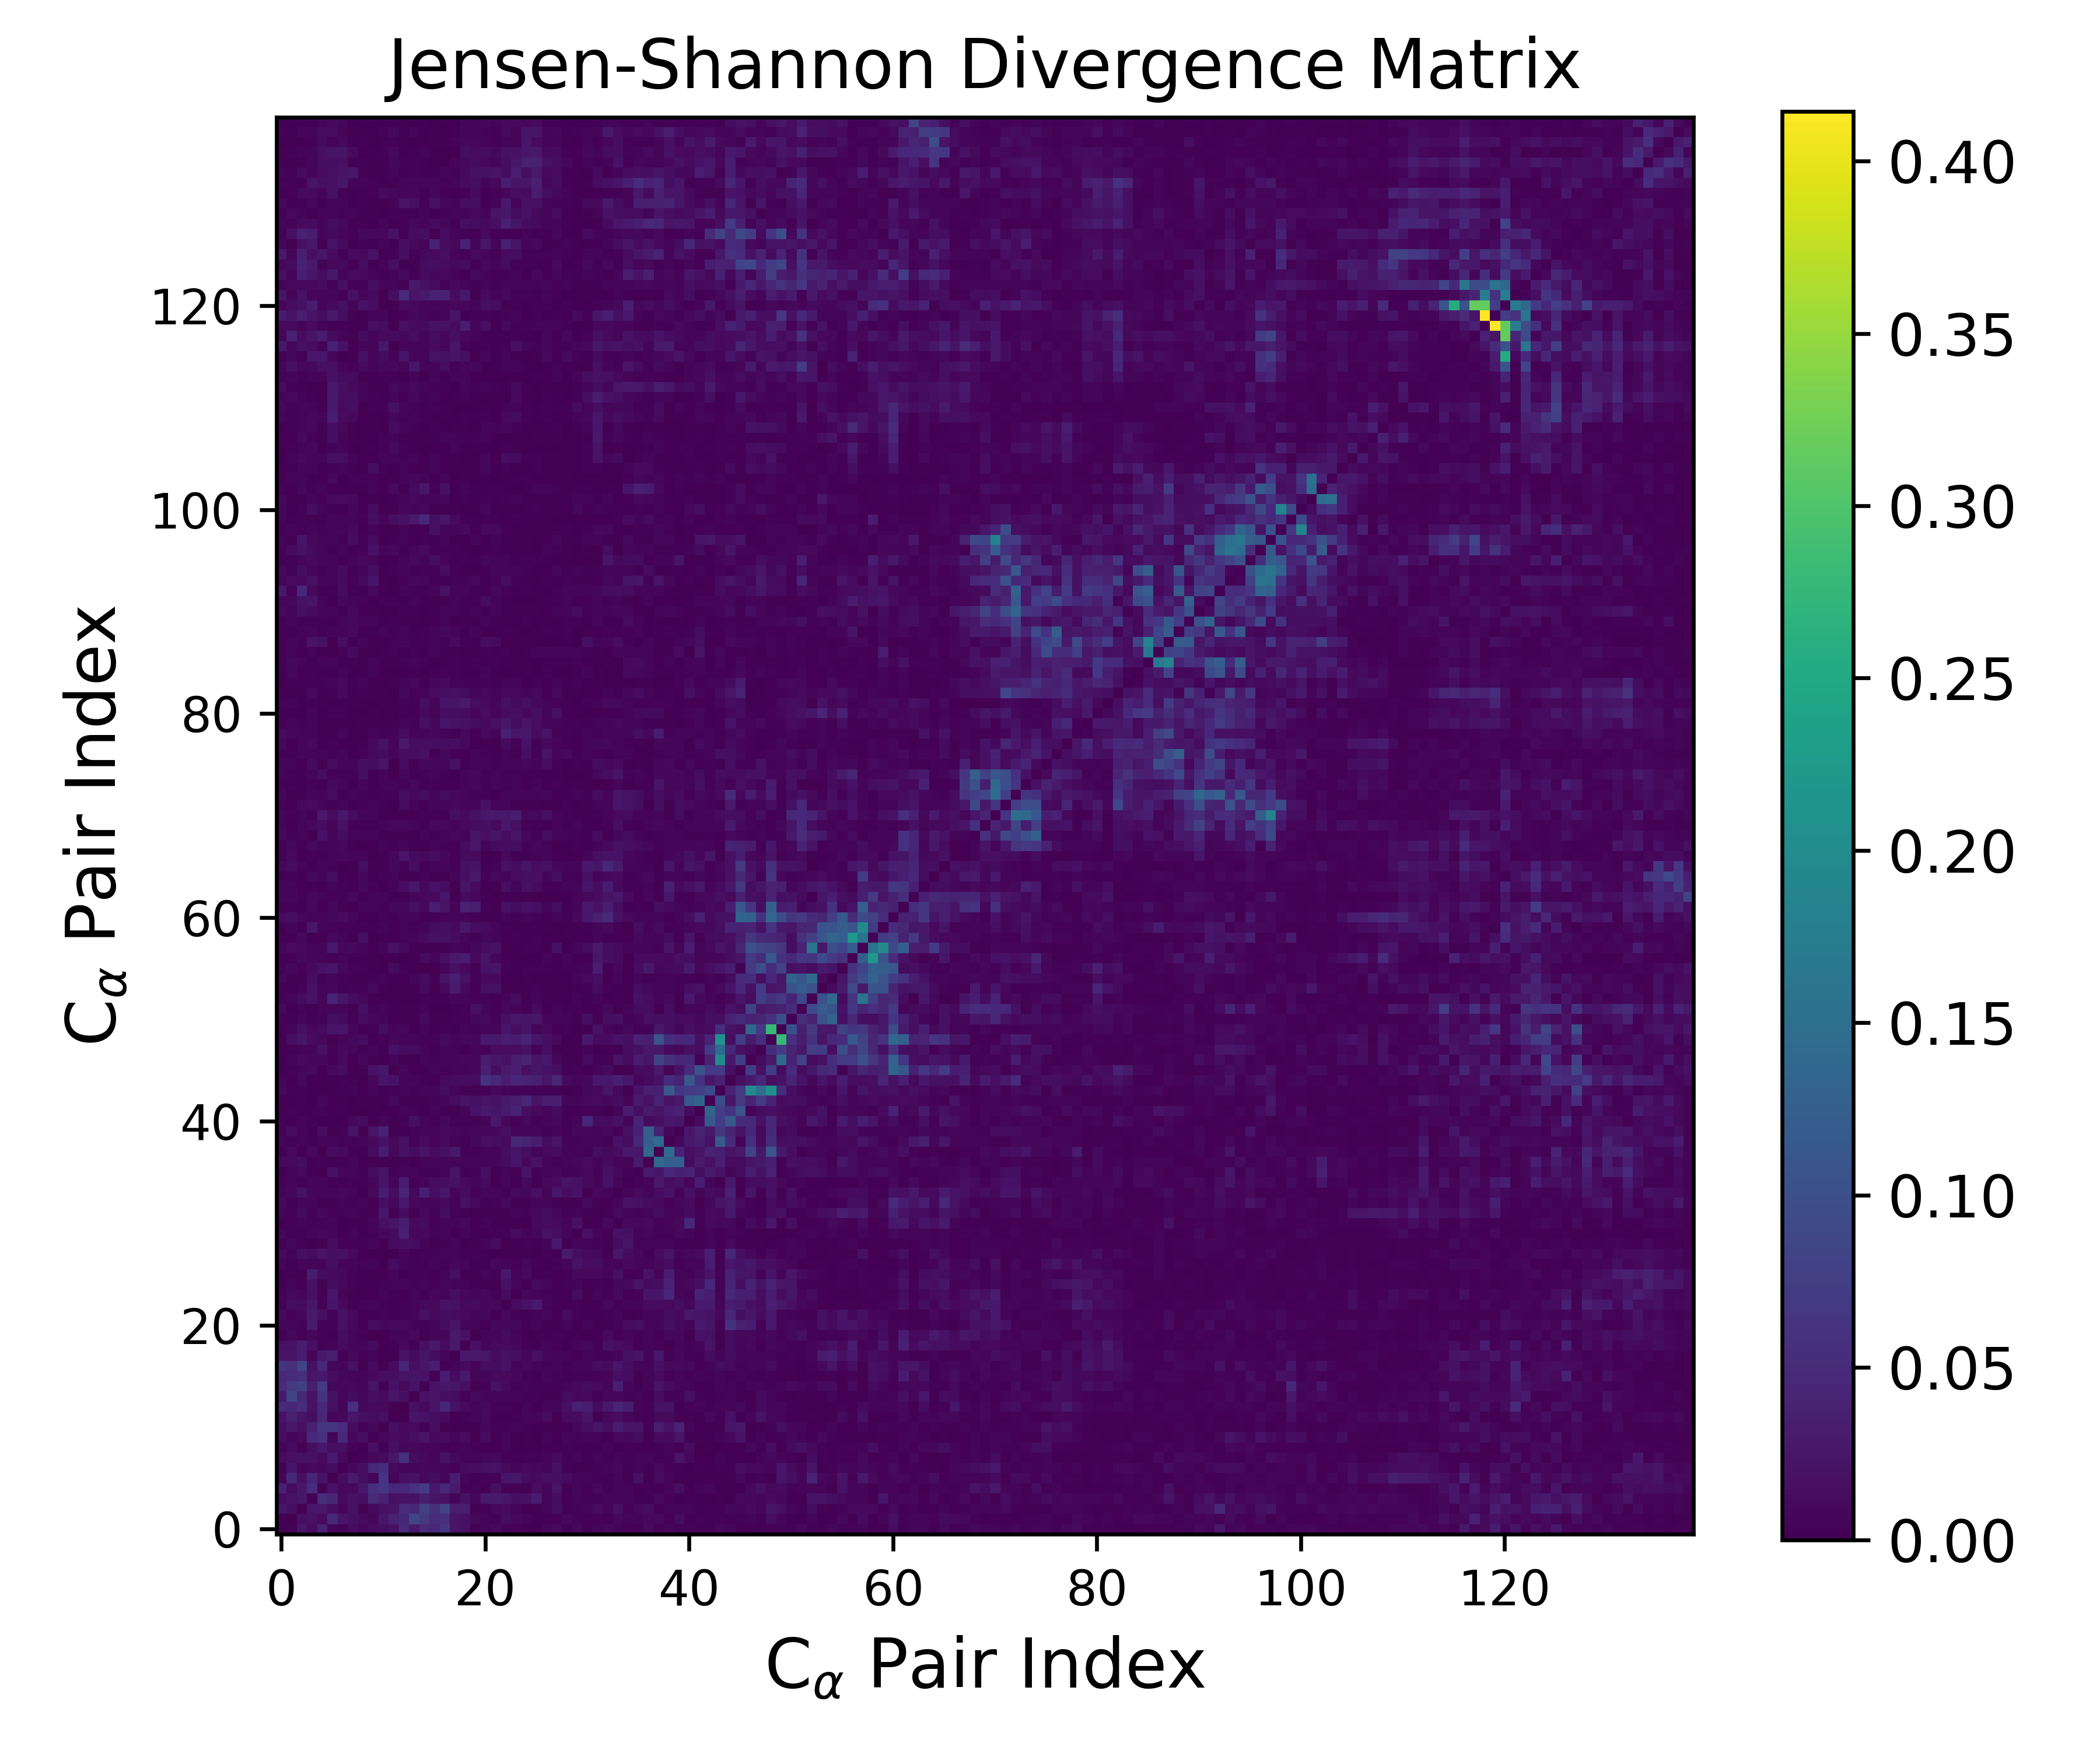

The file beside this chart, header and first rows:
0.000000000000000000e+00, 2.953714156659176596e-03, 2.509714841278746361e-02, 1.454240749743527378e-02, 3.833788231891985948e-02, 6.308161062243715887e-03, 4.129401089182518567e-03, 1.256651012954818937e-02, 7.904956946715039137e-03, 1.425940028598099776e-02, 1.483830539749170577e-02, 1.993165324881238792e-02, 4.957824684947868127e-02, 2.800013664095782340e-02, 5.006034762410451616e-02, 4.621800442100932466e-02, 6.435184404082090748e-02, 2.260201118026282027e-02, 1.892839395830920451e-02, 2.087708431772815169e-03, 8.015149120496285751e-03, 1.109888453735376201e-02, 4.768801701250962276e-03, 3.918864492103168312e-03
2.953714156659176596e-03, 0.000000000000000000e+00, 1.718669936958176422e-02, 2.006711391861967092e-02, 1.212956503859589745e-02, 4.720790636925269873e-02, 2.356752621932263481e-02, 1.706459621640438531e-02, 1.169123534272663995e-02, 6.797204866643390998e-03, 2.581040151630652202e-02, 3.801429597857196307e-02, 4.682174607122172733e-02, 8.647882659296268759e-02, 6.895502465771781442e-02, 5.341796573582906910e-02, 5.615025044329664122e-02, 2.219619622541072271e-02, 2.075673720482843279e-02, 9.629966034452290199e-03, 4.895378998552126978e-03, 3.963535334138942011e-03, 1.358543427568748713e-02, 8.123142988144715221e-03
2.509714841278746361e-02, 1.718669936958176422e-02, 0.000000000000000000e+00, 2.539772648892570442e-02, 2.742310734946907386e-02, 1.766566279977727430e-02, 6.740284442011968725e-03, 1.876845355456242467e-02, 1.782336784300148514e-03, 1.070872262274697589e-02, 1.857987645472858329e-02, 2.408963274293057094e-02, 5.200931806477244318e-02, 4.546848128220812996e-02, 7.912036546775269574e-02, 5.601920403459608594e-02, 8.470135369069245468e-02, 3.210582049237221958e-02, 3.155886051808433346e-02, 3.165146224803680637e-03, 4.220261964175115073e-03, 8.622082681339841848e-03, 1.292726592714731060e-02, 5.207698513331681170e-03
1.454240749743527378e-02, 2.006711391861967092e-02, 2.539772648892570442e-02, 0.000000000000000000e+00, 5.376285527585712709e-02, 4.296644319626426178e-02, 1.036085042092916263e-02, 1.928445369083921571e-02, 1.549460610073794681e-02, 5.077926781724761973e-02, 3.830630515699751798e-02, 1.744663225408471519e-02, 2.009020428010106774e-02, 2.000513475867650784e-02, 3.487656193021342055e-02, 2.267999663244471206e-02, 1.852548807543100487e-02, 7.651583074561829796e-03, 1.862759069097129697e-02, 9.290394027736344901e-03, 2.926175774923822984e-02, 2.979576282466282755e-02, 2.515204817066006918e-02, 1.657211518178405146e-02
3.833788231891985948e-02, 1.212956503859589745e-02, 2.742310734946907386e-02, 5.376285527585712709e-02, 0.000000000000000000e+00, 1.964346316935842301e-02, 8.111223874520017904e-03, 9.746741156117334076e-03, 2.679412246204145379e-02, 5.536536880232000024e-02, 6.319809249919858263e-02, 4.584727915252118785e-02, 4.550754972084802841e-02, 6.041763799365523074e-02, 7.006414045415859659e-02, 2.673895449918840123e-02, 4.606864715422760020e-02, 2.827063594632701210e-02, 4.635412038910278858e-03, 4.613225039980767272e-03, 3.021984515937122581e-03, 1.775789816998080833e-02, 4.563029875213400581e-03, 3.737712232961833223e-03
6.308161062243715887e-03, 4.720790636925269873e-02, 1.766566279977727430e-02, 4.296644319626426178e-02, 1.964346316935842301e-02, 0.000000000000000000e+00, 1.352091008224550785e-02, 2.962158214129661377e-02, 1.517594724970629597e-02, 5.772888069417647303e-03, 6.343676021964736456e-02, 5.559251727643723349e-03, 1.731331965940020173e-02, 1.927428138973259417e-02, 8.566110022582328412e-03, 1.381010608613284125e-02, 6.898116855059636086e-03, 3.387872100967522643e-02, 5.166364625889476210e-03, 2.019997154517385804e-03, 3.786626794215394807e-03, 3.932710689101634113e-03, 2.313681606943532656e-02, 2.430751256305889799e-02
4.129401089182518567e-03, 2.356752621932263481e-02, 6.740284442011968725e-03, 1.036085042092916263e-02, 8.111223874520017904e-03, 1.352091008224550785e-02, 0.000000000000000000e+00, 8.173156616335728111e-03, 1.731720878523568263e-02, 4.647858968772533572e-02, 5.186913463288907178e-02, 9.364232999188993808e-03, 7.658164719398769145e-03, 7.261026364175786167e-03, 8.217668739767577946e-03, 9.546873397111500792e-03, 6.271098816699366245e-03, 3.544499295656623750e-03, 1.274801438522991416e-02, 1.337688249877885122e-02, 1.874438291091314740e-02, 2.064903697465859597e-02, 1.120893404535223264e-02, 6.226119748176583632e-03
1.256651012954818937e-02, 1.706459621640438531e-02, 1.876845355456242467e-02, 1.928445369083921571e-02, 9.746741156117334076e-03, 2.962158214129661377e-02, 8.173156616335728111e-03, 0.000000000000000000e+00, 4.021938767220516360e-03, 9.110665011242760625e-03, 1.275993460682349999e-02, 2.523947224242026333e-02, 5.608699965325406739e-02, 1.433033070372117732e-02, 1.117622002652166047e-02, 7.291957767301284095e-03, 1.792524356906210689e-02, 9.282448267537265346e-03, 7.917413715087603596e-03, 5.430700390971754214e-03, 8.549010849387179631e-03, 1.107368636817169898e-02, 2.222902077646160025e-03, 1.881873017064085440e-03
7.904956946715039137e-03, 1.169123534272663995e-02, 1.782336784300148514e-03, 1.549460610073794681e-02, 2.679412246204145379e-02, 1.517594724970629597e-02, 1.731720878523568263e-02, 4.021938767220516360e-03, 0.000000000000000000e+00, 1.626464802368365187e-02, 4.843490132595877629e-03, 1.720562800879952767e-02, 9.636108085270257001e-03, 9.546312956647375406e-03, 6.129645137406504983e-03, 7.152447043327541353e-03, 1.742373169013670649e-03, 3.334630438799219502e-03, 7.600404576424805297e-03, 3.251407036780415948e-03, 1.585063060404494177e-03, 1.053847669604979871e-03, 5.885209228605800709e-03, 8.939024805078006706e-04
1.425940028598099776e-02, 6.797204866643390998e-03, 1.070872262274697589e-02, 5.077926781724761973e-02, 5.536536880232000024e-02, 5.772888069417647303e-03, 4.647858968772533572e-02, 9.110665011242760625e-03, 1.626464802368365187e-02, 0.000000000000000000e+00, 8.669000713815612144e-03, 1.208849187265358810e-02, 1.030039003108234978e-02, 1.536052287144632628e-02, 2.222914755230029696e-02, 1.018137821979023423e-02, 1.270105474132568468e-02, 5.008843199669744950e-03, 1.231293786728497250e-02, 1.469489524904237952e-03, 1.413933498337220304e-02, 3.069238259551029281e-03, 6.796157902436146363e-03, 1.470656671801982623e-03
1.483830539749170577e-02, 2.581040151630652202e-02, 1.857987645472858329e-02, 3.830630515699751798e-02, 6.319809249919858263e-02, 6.343676021964736456e-02, 5.186913463288907178e-02, 1.275993460682349999e-02, 4.843490132595877629e-03, 8.669000713815612144e-03, 0.000000000000000000e+00, 1.749281711031551098e-02, 1.087121951669605541e-02, 1.143203738683979363e-02, 4.004223774199682992e-03, 1.556405447950081657e-02, 1.954363334527508319e-03, 1.152903032576776824e-03, 1.074912972453720113e-03, 1.617957565263905507e-03, 9.664328623495418297e-03, 4.257037712101939889e-03, 3.379625676839452357e-03, 5.132909019900475968e-03
1.993165324881238792e-02, 3.801429597857196307e-02, 2.408963274293057094e-02, 1.744663225408471519e-02, 4.584727915252118785e-02, 5.559251727643723349e-03, 9.364232999188993808e-03, 2.523947224242026333e-02, 1.720562800879952767e-02, 1.208849187265358810e-02, 1.749281711031551098e-02, 0.000000000000000000e+00, 2.752255603450852548e-03, 2.149912002011624204e-02, 2.054272337950866292e-02, 1.463011613500911183e-02, 1.240524512996678264e-02, 7.561026622698465262e-04, 4.257561287694095961e-03, 5.797294439470091106e-03, 9.905845919154460805e-03, 3.224705820381501466e-03, 2.992534660276042861e-03, 1.679179716787001109e-03
4.957824684947868127e-02, 4.682174607122172733e-02, 5.200931806477244318e-02, 2.009020428010106774e-02, 4.550754972084802841e-02, 1.731331965940020173e-02, 7.658164719398769145e-03, 5.608699965325406739e-02, 9.636108085270257001e-03, 1.030039003108234978e-02, 1.087121951669605541e-02, 2.752255603450852548e-03, 0.000000000000000000e+00, 1.623252157722238770e-02, 1.005136613939608577e-02, 2.166668687075418848e-02, 4.420486430192024918e-02, 1.953619316750486792e-02, 1.098257952366994868e-02, 6.530757712034243948e-03, 1.082384665045217111e-02, 4.524400968187630365e-03, 3.302882028851307668e-03, 1.445838691807599342e-03
2.800013664095782340e-02, 8.647882659296268759e-02, 4.546848128220812996e-02, 2.000513475867650784e-02, 6.041763799365523074e-02, 1.927428138973259417e-02, 7.261026364175786167e-03, 1.433033070372117732e-02, 9.546312956647375406e-03, 1.536052287144632628e-02, 1.143203738683979363e-02, 2.149912002011624204e-02, 1.623252157722238770e-02, 0.000000000000000000e+00, 2.012575465629992330e-02, 2.159894945990226481e-02, 1.703684788003528502e-02, 1.425118688389985164e-02, 3.433059064584919034e-03, 1.086442499270120869e-02, 7.501605981446388301e-03, 7.505380724600247723e-03, 4.933553435654251633e-03, 7.182040394788248745e-03
5.006034762410451616e-02, 6.895502465771781442e-02, 7.912036546775269574e-02, 3.487656193021342055e-02, 7.006414045415859659e-02, 8.566110022582328412e-03, 8.217668739767577946e-03, 1.117622002652166047e-02, 6.129645137406504983e-03, 2.222914755230029696e-02, 4.004223774199682992e-03, 2.054272337950866292e-02, 1.005136613939608577e-02, 2.012575465629992330e-02, 0.000000000000000000e+00, 2.041706233627867476e-02, 2.513436331277474692e-02, 2.362354713803340236e-02, 1.633356945580713426e-02, 2.976758249954984583e-03, 4.342002078728483989e-03, 1.835936083420319428e-02, 1.027182708375586062e-02, 1.786673331402400871e-03
4.621800442100932466e-02, 5.341796573582906910e-02, 5.601920403459608594e-02, 2.267999663244471206e-02, 2.673895449918840123e-02, 1.381010608613284125e-02, 9.546873397111500792e-03, 7.291957767301284095e-03, 7.152447043327541353e-03, 1.018137821979023423e-02, 1.556405447950081657e-02, 1.463011613500911183e-02, 2.166668687075418848e-02, 2.159894945990226481e-02, 2.041706233627867476e-02, 0.000000000000000000e+00, 3.398716136161062523e-02, 1.348080341929789629e-02, 2.827055171510123310e-02, 4.950717537850155350e-03, 5.333551780318338334e-03, 9.846815477090027288e-03, 1.131611499245527286e-02, 8.455102130496291654e-03
6.435184404082090748e-02, 5.615025044329664122e-02, 8.470135369069245468e-02, 1.852548807543100487e-02, 4.606864715422760020e-02, 6.898116855059636086e-03, 6.271098816699366245e-03, 1.792524356906210689e-02, 1.742373169013670649e-03, 1.270105474132568468e-02, 1.954363334527508319e-03, 1.240524512996678264e-02, 4.420486430192024918e-02, 1.703684788003528502e-02, 2.513436331277474692e-02, 3.398716136161062523e-02, 0.000000000000000000e+00, 7.823614688280699364e-03, 1.249009121552473005e-02, 7.221810919647228544e-03, 1.332010529898585739e-02, 1.437229515125725346e-02, 1.964442420408205395e-02, 6.028595841039674844e-03
2.260201118026282027e-02, 2.219619622541072271e-02, 3.210582049237221958e-02, 7.651583074561829796e-03, 2.827063594632701210e-02, 3.387872100967522643e-02, 3.544499295656623750e-03, 9.282448267537265346e-03, 3.334630438799219502e-03, 5.008843199669744950e-03, 1.152903032576776824e-03, 7.561026622698465262e-04, 1.953619316750486792e-02, 1.425118688389985164e-02, 2.362354713803340236e-02, 1.348080341929789629e-02, 7.823614688280699364e-03, 0.000000000000000000e+00, 2.866162801578642921e-02, 2.819777461564884971e-02, 2.395363621376856225e-02, 1.179531696528427452e-02, 1.884509328125922104e-02, 1.468409577868788445e-02
1.892839395830920451e-02, 2.075673720482843279e-02, 3.155886051808433346e-02, 1.862759069097129697e-02, 4.635412038910278858e-03, 5.166364625889476210e-03, 1.274801438522991416e-02, 7.917413715087603596e-03, 7.600404576424805297e-03, 1.231293786728497250e-02, 1.074912972453720113e-03, 4.257561287694095961e-03, 1.098257952366994868e-02, 3.433059064584919034e-03, 1.633356945580713426e-02, 2.827055171510123310e-02, 1.249009121552473005e-02, 2.866162801578642921e-02, 0.000000000000000000e+00, 1.907791640585414922e-02, 7.668494367175432945e-03, 1.009927121545217688e-02, 1.121979084198121250e-02, 8.318778602990732629e-03
2.087708431772815169e-03, 9.629966034452290199e-03, 3.165146224803680637e-03, 9.290394027736344901e-03, 4.613225039980767272e-03, 2.019997154517385804e-03, 1.337688249877885122e-02, 5.430700390971754214e-03, 3.251407036780415948e-03, 1.469489524904237952e-03, 1.617957565263905507e-03, 5.797294439470091106e-03, 6.530757712034243948e-03, 1.086442499270120869e-02, 2.976758249954984583e-03, 4.950717537850155350e-03, 7.221810919647228544e-03, 2.819777461564884971e-02, 1.907791640585414922e-02, 0.000000000000000000e+00, 6.740418473211959825e-03, 6.748034814616962404e-03, 1.213291770879425073e-02, 6.371233192370604273e-03
8.015149120496285751e-03, 4.895378998552126978e-03, 4.220261964175115073e-03, 2.926175774923822984e-02, 3.021984515937122581e-03, 3.786626794215394807e-03, 1.874438291091314740e-02, 8.549010849387179631e-03, 1.585063060404494177e-03, 1.413933498337220304e-02, 9.664328623495418297e-03, 9.905845919154460805e-03, 1.082384665045217111e-02, 7.501605981446388301e-03, 4.342002078728483989e-03, 5.333551780318338334e-03, 1.332010529898585739e-02, 2.395363621376856225e-02, 7.668494367175432945e-03, 6.740418473211959825e-03, 0.000000000000000000e+00, 8.363192057638082003e-03, 8.888710948929644251e-03, 9.469926112315615180e-03
1.109888453735376201e-02, 3.963535334138942011e-03, 8.622082681339841848e-03, 2.979576282466282755e-02, 1.775789816998080833e-02, 3.932710689101634113e-03, 2.064903697465859597e-02, 1.107368636817169898e-02, 1.053847669604979871e-03, 3.069238259551029281e-03, 4.257037712101939889e-03, 3.224705820381501466e-03, 4.524400968187630365e-03, 7.505380724600247723e-03, 1.835936083420319428e-02, 9.846815477090027288e-03, 1.437229515125725346e-02, 1.179531696528427452e-02, 1.009927121545217688e-02, 6.748034814616962404e-03, 8.363192057638082003e-03, 0.000000000000000000e+00, 1.021798143460295530e-02, 3.471600436717230988e-03
4.768801701250962276e-03, 1.358543427568748713e-02, 1.292726592714731060e-02, 2.515204817066006918e-02, 4.563029875213400581e-03, 2.313681606943532656e-02, 1.120893404535223264e-02, 2.222902077646160025e-03, 5.885209228605800709e-03, 6.796157902436146363e-03, 3.379625676839452357e-03, 2.992534660276042861e-03, 3.302882028851307668e-03, 4.933553435654251633e-03, 1.027182708375586062e-02, 1.131611499245527286e-02, 1.964442420408205395e-02, 1.884509328125922104e-02, 1.121979084198121250e-02, 1.213291770879425073e-02, 8.888710948929644251e-03, 1.021798143460295530e-02, 0.000000000000000000e+00, 1.301335120884491645e-02
3.918864492103168312e-03, 8.123142988144715221e-03, 5.207698513331681170e-03, 1.657211518178405146e-02, 3.737712232961833223e-03, 2.430751256305889799e-02, 6.226119748176583632e-03, 1.881873017064085440e-03, 8.939024805078006706e-04, 1.470656671801982623e-03, 5.132909019900475968e-03, 1.679179716787001109e-03, 1.445838691807599342e-03, 7.182040394788248745e-03, 1.786673331402400871e-03, 8.455102130496291654e-03, 6.028595841039674844e-03, 1.468409577868788445e-02, 8.318778602990732629e-03, 6.371233192370604273e-03, 9.469926112315615180e-03, 3.471600436717230988e-03, 1.301335120884491645e-02, 0.000000000000000000e+00
9.237826457431523629e-04, 7.473961038182413280e-03, 1.610987296125470205e-03, 1.877173115776224060e-02, 3.009076172269129802e-03, 1.379244796811104033e-02, 1.113374627512752138e-02, 3.380615766300586363e-03, 2.010639094683225499e-03, 2.243142617919285670e-03, 3.427806972554290395e-03, 7.444263345207361403e-03, 6.465162597472058799e-03, 4.078521509002592561e-03, 7.964173626216548840e-03, 3.292285773636575638e-03, 8.348258674050337141e-03, 7.505428835708909813e-03, 4.038965870295120955e-03, 1.315708172309790419e-03, 2.321934026287368873e-03, 3.098092525973982457e-03, 2.030746579760668233e-02, 9.163637939958273193e-03
1.334223456951604209e-03, 2.544547254926998216e-03, 2.997019263566001995e-03, 3.134165375309502788e-02, 1.397647037462209155e-02, 1.071721651467797895e-02, 9.076801781718324413e-03, 4.288018794920069217e-03, 3.011078139685640590e-03, 1.002940255750574923e-03, 1.160048383508912890e-03, 5.618525435589895832e-03, 9.044558450874254666e-04, 3.459122519236737612e-03, 3.906578072142758741e-03, 2.361003770292352446e-03, 5.628567896899572959e-03, 1.663900984600797869e-02, 2.956928733240494524e-03, 1.632397878047092341e-03, 5.365388825308330806e-03, 4.306966759888151280e-03, 2.818210749388656150e-02, 6.737921032452888481e-03
6.341434276058907464e-03, 1.831772497132384695e-03, 5.366916356454910081e-03, 8.014237621001214437e-03, 6.577256993601344505e-03, 1.465725043471171468e-02, 6.386180744229457557e-03, 5.057405655760468556e-03, 4.614442410752139616e-03, 6.821228118296897812e-03, 1.209672137693421730e-03, 1.367531057995566811e-02, 6.264822466414270673e-03, 2.535999118091466879e-03, 3.474174576329550502e-03, 5.597303313219550644e-03, 3.301482643397064039e-03, 8.485976048481697065e-03, 5.546238273846533333e-03, 2.751344839337656421e-03, 2.173368439260986267e-03, 8.226793404476094584e-03, 8.027613362197566493e-03, 4.395457591716063483e-03
9.725546349555899694e-03, 4.425446921814084680e-03, 1.666812337906321134e-02, 1.367906069613394719e-02, 2.137989433410766513e-02, 1.717574914575133865e-02, 1.907894600069535637e-02, 1.041920627323992404e-02, 1.680976080436354667e-03, 1.128123558705415022e-03, 6.340733927013729107e-04, 1.616969024724661339e-03, 7.128764986241055077e-03, 2.108396270717600041e-03, 4.570171914384238941e-03, 4.562740867505937770e-03, 7.975664083977491992e-03, 5.085886264980779906e-03, 4.037604970775764655e-03, 3.503887644807187913e-03, 2.939580359271465240e-03, 4.154605086190280624e-04, 2.877909573955961427e-03, 2.666095041750130099e-03
1.659274056158831570e-03, 8.893263575692532050e-03, 2.413858142732423166e-03, 5.738264934176002261e-04, 2.676291123653123678e-03, 1.209993174133474486e-02, 3.556408448906607251e-03, 3.259784779073262011e-03, 3.929661576655683365e-03, 6.676995345008288237e-03, 1.147661193419965064e-03, 1.168064161940111922e-02, 1.763167732281639352e-02, 1.385634493126697113e-02, 5.901011509597610914e-03, 1.840102155483844043e-03, 2.637671639880818757e-03, 6.134964132697159379e-03, 6.286840044448130209e-04, 1.911979153409459464e-03, 5.160602991680102863e-03, 1.448716914463489200e-02, 1.027879809500195163e-03, 1.967934182250987481e-03
9.626007831071739865e-03, 3.563401675903793333e-03, 4.513088697380237928e-03, 6.724029212585926583e-03, 9.582311370283688734e-03, 6.901291867010723134e-03, 1.536767919969470042e-03, 4.959640339180868690e-03, 2.417754511002444609e-03, 4.317236191285741057e-03, 8.680561156049888122e-03, 1.231656860793511020e-02, 3.607275688568190725e-02, 9.296030495998317336e-03, 9.777189996813656289e-03, 4.803178990246737001e-03, 5.259767317205201603e-03, 5.458409565252027047e-04, 4.992709517642903057e-03, 2.926864822876521638e-03, 5.261170617714703082e-04, 4.842067170733554277e-03, 3.247690319162387616e-03, 1.304845808359405418e-02
1.096205070081312334e-03, 3.681799740200746539e-03, 7.209898141133648346e-03, 4.494986221952925950e-03, 4.334739107215729130e-03, 7.928622634427553648e-03, 6.836457555317968253e-04, 2.772476557650965182e-03, 1.838460530868837265e-03, 5.606420584389188930e-03, 1.716022286292020332e-02, 2.227645017386436707e-02, 3.318333474516815124e-02, 1.029408529487687261e-02, 1.446293276034012025e-02, 3.258402156992588287e-03, 7.831492850929912264e-03, 6.707843189233283349e-03, 9.254960425940213231e-03, 9.820763530097938350e-04, 5.136068916657937633e-03, 2.862802618494331066e-03, 2.650543439946205330e-03, 2.643844141927558476e-03
8.052521476489736540e-03, 3.964598584865279204e-03, 1.211733653919806405e-02, 3.281726129059555144e-03, 1.099667275613657770e-02, 3.463521570959336021e-03, 3.961362478615639698e-03, 5.550700964784160106e-03, 1.752122513634927613e-03, 4.229469779012786160e-03, 2.537932005770026853e-02, 2.010379865810921294e-03, 1.186011455187851484e-02, 3.027165280502160626e-03, 1.036730658258985284e-02, 3.321397945352320968e-03, 1.330793419659225679e-02, 4.787839669914519154e-03, 2.769707488779072063e-03, 1.545521355295296877e-03, 2.789451276715181234e-03, 2.530911271606329713e-03, 2.402048392561847989e-03, 6.643049822433249804e-03
1.073846727481732495e-02, 3.124361547549995774e-03, 5.994307992087529249e-03, 6.480025817637258614e-03, 1.705987044568167904e-03, 1.886900098544562867e-03, 7.714971217976127754e-03, 4.403015771725995314e-03, 7.207651389927734881e-03, 7.799581801293672349e-04, 1.487660387655829163e-02, 8.539283040452603016e-03, 2.822671885854990959e-02, 9.559979799037729778e-03, 7.316883095220204705e-03, 7.203346982850584133e-03, 1.001511604752000281e-02, 3.738185519661887078e-03, 1.837767688412228484e-02, 1.097132109460279004e-02, 2.059610620971444317e-03, 4.192038317422445461e-03, 9.498718279225359593e-03, 2.680354424977418517e-03
6.419065797707007061e-03, 8.153739647778658964e-03, 1.921447243914114686e-02, 6.350566020837290424e-03, 5.996771681377094203e-03, 5.593073981450279175e-03, 8.310159135901211414e-03, 4.883488136383457544e-03, 9.561465379394909697e-04, 1.068011144514943896e-02, 3.349444072005400980e-02, 1.455163405279100153e-02, 4.356308320871482564e-02, 8.797178956342457598e-03, 3.483956068245081666e-02, 1.485055285125355153e-02, 2.510259402169040879e-02, 5.289349791021575112e-03, 1.378621152045511264e-02, 3.623269448113560724e-03, 6.249379509175985448e-03, 7.782413824687461727e-03, 3.953746961370602220e-03, 9.786594311453247763e-03
3.392322472046541311e-03, 6.006277454630414882e-03, 3.666220741197938077e-03, 5.896992151766842355e-03, 7.567880166696176747e-03, 3.203157398408385589e-03, 2.554420848502682567e-03, 4.660321602837515405e-03, 4.476799916011069136e-03, 9.228131733447827306e-03, 2.120694101756064737e-02, 7.537855534033158396e-03, 3.275536753905158860e-02, 4.670736323373739229e-03, 6.918125956993206697e-03, 1.445047035478213768e-02, 1.373325448694535239e-02, 1.868035513504110248e-02, 1.112870603341289608e-02, 6.505452581947525868e-03, 1.226493884815867998e-02, 1.260764455016934226e-03, 5.611644177652072574e-03, 8.759549098653288818e-04
1.159436558230496567e-03, 7.816995326661009200e-03, 8.804130519008622827e-03, 2.963668765957013125e-03, 1.363875532075303374e-03, 1.844439092010891068e-02, 6.923355670542661287e-03, 6.638741309324521812e-03, 2.081086618863602945e-03, 1.401660803977340837e-02, 2.182282377695059922e-02, 3.923663516084590838e-03, 5.989082945493853088e-03, 6.006731308326435960e-03, 2.448784416929625663e-03, 2.510082273402593819e-03, 4.870825509294600050e-03, 2.119187084159122880e-02, 2.430522644772799019e-03, 4.440846949419080709e-03, 1.771988741616168164e-02, 1.800390746417165075e-03, 5.144682114049212163e-03, 3.289139890060258954e-03
1.095413580149018004e-02, 1.004566076676873150e-02, 1.297209011623525962e-02, 2.198579339334554798e-03, 3.626580279104877572e-03, 2.655491207454320490e-03, 2.065461784460125971e-03, 6.692040159336412782e-03, 4.407386774225575368e-04, 1.861849680902662001e-03, 1.927459529345550756e-03, 2.734085534120563998e-03, 3.950929938579512447e-03, 1.270165930328854501e-03, 4.876900813898119892e-03, 6.171874610936190463e-03, 6.586060099154572925e-03, 7.361642831788272646e-03, 5.279068725884846630e-03, 6.953206661653633762e-03, 8.085754285693297697e-03, 5.893517488900787069e-03, 1.217480113202970213e-02, 2.327962558325160844e-02
3.044947516786038547e-03, 1.053103829931894934e-02, 1.176214044191333831e-03, 1.003541355523461173e-02, 8.086750931538045674e-04, 1.257467120242835440e-02, 1.024956820249153799e-02, 3.095830347380579099e-03, 2.755093125644507510e-03, 1.170692843319376571e-02, 3.127406109992165312e-02, 8.818957536207689893e-03, 1.982454018888647057e-02, 1.353356554500447298e-02, 2.122397437924099239e-02, 1.270849451936641693e-02, 1.797287581516382460e-02, 2.711388750901769923e-02, 4.023576694594347379e-03, 2.316759034318588168e-03, 7.067765546175222395e-03, 6.179656202357291031e-03, 1.316430837936602601e-02, 2.407111416274022517e-02
5.861048283667658586e-03, 2.552653184065875602e-03, 5.043737455007206785e-03, 3.510128042080706487e-03, 7.587805603961110708e-03, 5.351879246186505568e-03, 4.099757948001180041e-03, 3.839161220206499091e-03, 5.451605817222018348e-03, 1.123985336720194524e-02, 2.025179366973418188e-02, 9.848800307723483416e-03, 1.838787938729800897e-02, 4.519346159080137558e-03, 1.267452021498889636e-02, 4.216640903546477886e-03, 9.944147035649221825e-03, 3.899599278939029114e-03, 2.979563525415468688e-03, 9.533319542001367566e-03, 1.654409952328204578e-02, 1.407287788115187642e-02, 1.089825513687345607e-02, 4.558863818086796721e-02
4.477030028674285067e-03, 1.325700730344872048e-02, 6.561750166390954708e-03, 1.549675052254162293e-03, 1.563942553344390904e-02, 2.739387279478741177e-03, 4.209144454815795001e-03, 2.245425895109846859e-02, 3.115574506093746199e-03, 2.233295008437474749e-02, 3.885574520196483778e-02, 1.807305809134951684e-03, 1.245008422126081841e-03, 3.335802189123938857e-03, 6.716368724067586608e-03, 6.546076378526808487e-03, 1.035480810306710873e-02, 9.376423821196418207e-03, 6.569454224529550947e-03, 9.249583218495482581e-03, 8.113866395975152801e-03, 8.225331163329727135e-03, 1.507368729706373874e-02, 7.779220978643616551e-03
4.018153282813703014e-03, 2.639134891028472370e-03, 5.037290728864081760e-03, 4.125982570744612422e-03, 1.133697538372690095e-03, 2.050990333837948102e-03, 1.273849583723839739e-03, 8.872725219944132061e-03, 1.375109900214367339e-02, 1.943250468484839779e-03, 5.114338522758509614e-03, 3.132624891310020233e-03, 4.628095472353791970e-03, 1.649641398619264981e-02, 6.588858658629946977e-03, 3.505570003270573436e-03, 9.313450363956058894e-03, 3.628320550697684919e-03, 4.795664618238522706e-03, 2.733645292950621052e-03, 6.474017310839031911e-03, 2.605495921596940115e-02, 8.165586110679450699e-03, 4.221210606755752826e-03
2.897214850516775016e-03, 4.750646001367188342e-03, 2.864855763001319597e-03, 3.150003367847518682e-03, 7.193950242720687470e-03, 2.973902103313511448e-03, 3.982454709063196034e-03, 5.611875068681638611e-04, 1.586389083206954896e-03, 2.840672104918777474e-03, 7.022659000724510185e-04, 5.277574709026166058e-04, 7.125674542521737848e-03, 4.451146340171873751e-03, 2.799584442297343642e-03, 5.794628121291628235e-03, 2.364529109324286799e-03, 2.090577860956637293e-03, 7.087678278206460507e-03, 2.037666460468308058e-02, 3.021602447261706112e-02, 2.410641413202568514e-02, 2.955004082402147569e-02, 4.109027110957836487e-02
2.028676563274799723e-03, 3.204390462938952900e-03, 3.777988954197464885e-03, 1.138602514219235178e-03, 9.212222212101099650e-03, 3.156321466944291953e-03, 2.331418581724961636e-03, 5.365654166964813803e-04, 2.905890785961062674e-03, 2.767598243430922575e-03, 2.333237139831950864e-03, 8.213627746739258356e-03, 1.855151281482083931e-03, 2.374608063681509992e-03, 2.944650486924390610e-03, 4.457843444901163181e-03, 7.433152742320776191e-03, 1.355257809295794778e-02, 2.203237341926509926e-02, 1.854420287333080619e-02, 2.216133115771734552e-02, 2.001059763760366927e-02, 2.970388921057138393e-02, 3.182043424215556804e-02
9.209394935598719245e-03, 4.204082851787306098e-03, 4.651384647363063056e-03, 1.790063981681099415e-03, 1.779224428203978609e-03, 2.952664444180277004e-03, 3.855467017404060840e-03, 5.429237670042374835e-03, 1.602445970530852601e-03, 6.149485792125150736e-03, 2.934414135827688279e-03, 3.346832472167436331e-03, 6.271300979628178542e-03, 4.019293392324261791e-03, 7.043902886066774963e-03, 5.551473480257896297e-03, 1.345606588911643989e-02, 6.166511760197032448e-03, 2.518792467023189385e-03, 2.865178482480761415e-03, 2.274698102658799341e-03, 8.429631879454725987e-03, 5.700674589679341139e-03, 4.172092987038207752e-03
7.495224134959141069e-03, 2.950920432421400008e-03, 9.121217481159174176e-03, 1.429743786089257085e-03, 2.153427565724459758e-03, 2.028671991483626223e-03, 3.881374303048824251e-03, 2.786394109286564370e-03, 8.188146430218016690e-04, 9.528432163574527061e-03, 2.299835766525782851e-02, 2.048782641964748061e-02, 6.806078263289672310e-03, 7.781539724722581937e-03, 3.850098367599232452e-03, 1.751652584901630411e-03, 1.074868983922106294e-02, 1.180838715444614689e-02, 1.379505266883067176e-02, 1.338229568372458454e-02, 6.053371060437830187e-02, 4.666093679841674946e-02, 3.178681508130232897e-02, 4.553735064056698562e-02
1.165647314478302898e-03, 4.593441915334461195e-03, 6.226662393574458609e-03, 9.919889220903978580e-03, 7.026458808879409382e-04, 9.750679167854232193e-03, 1.467621587012624303e-02, 8.754996171944738744e-04, 1.963412825785480677e-03, 2.025856829868724965e-02, 2.751092623861392528e-02, 2.622509959038470898e-03, 8.754681458997390711e-03, 1.029095759747908952e-03, 2.524349859246308603e-03, 5.281750809807164021e-03, 3.927699705785032622e-03, 7.236564750454998508e-03, 5.374944347145717109e-03, 8.853037383022099513e-03, 3.820582616076941690e-02, 1.522697445387743986e-02, 2.953781417675029053e-02, 3.412619794332343026e-02
5.131241736355043057e-04, 6.530955363929579795e-03, 9.959243443101326032e-03, 9.093237796524945502e-03, 8.850515785659427911e-03, 2.007881191388894305e-03, 1.114838697746618063e-02, 1.553267748445912120e-03, 9.460140835098851744e-03, 2.832725161347790944e-03, 1.338612651484444175e-03, 7.776723091026302957e-03, 2.770458982142866549e-03, 1.236696745276158731e-03, 5.244689501026265910e-03, 3.978600839162942798e-03, 4.977391954266854185e-03, 5.767937739061278213e-03, 8.206985402655388173e-03, 9.134859706068015200e-03, 3.100182936595245048e-02, 2.428836058986885357e-02, 2.023501055702160711e-02, 3.391041454836009328e-02
1.799807429714575828e-03, 2.219484371614478205e-03, 5.793668245274618406e-03, 7.610835416826115113e-03, 1.864338589425278137e-02, 3.614631013607061752e-03, 1.019080654866880847e-02, 7.749367982088925001e-03, 2.635317623445573680e-03, 6.644872493342265929e-03, 2.638110149253160112e-03, 2.003170239973381742e-02, 1.174666606506945092e-02, 1.138273009410711335e-02, 6.042611351668446783e-03, 1.932656019296121169e-03, 5.387232358595049099e-03, 5.643907713296511357e-03, 1.465799905580529453e-03, 5.187701668739999432e-03, 4.108196210126404714e-03, 1.293637497153710646e-02, 1.414905602930269408e-02, 1.441729217877757083e-02
1.635299238911272707e-03, 1.459859073216162283e-02, 2.407612191418061556e-02, 1.256123476386512144e-02, 8.691668855690613468e-03, 2.720902842213605583e-03, 6.698729297596765428e-03, 9.022708943531283429e-03, 1.387438706737954830e-02, 1.607435616664535131e-03, 3.307363742827135536e-03, 8.427606593674231983e-03, 7.266701848817821129e-03, 6.514091530857370714e-03, 3.857487790731820021e-03, 4.527566059657484043e-03, 1.263318722042800456e-02, 6.203505324813429408e-03, 8.263949198826371634e-03, 8.644236351016767322e-03, 2.913312435967138625e-02, 2.643601628070086848e-02, 3.533233654144656011e-02, 3.166192770295940540e-02
4.801476536459019402e-03, 5.412055229945654349e-03, 1.687022942593200195e-02, 8.243690978055466176e-03, 1.294852250733156789e-02, 2.404701041754839924e-02, 2.501560981575071466e-02, 7.881258625901773479e-03, 7.980189726978577543e-04, 4.025710741557251421e-03, 1.508093579363301712e-02, 5.838346420411587821e-03, 8.458443503567735638e-03, 7.926149087525101705e-04, 6.983932106051237224e-03, 9.810341067723749985e-04, 4.614034199486040898e-03, 2.724019335204575301e-03, 6.952912647604826864e-03, 4.662562774485379778e-03, 6.548370701178790783e-03, 6.714665601416956037e-03, 2.506355757110276250e-02, 1.348327972280652202e-02
4.676702547998235794e-03, 2.396691022961044797e-03, 6.581353756844723034e-03, 2.646153072369759104e-03, 3.989276455777176350e-03, 1.478990167445655771e-02, 1.234462856059012452e-02, 4.051321561170509455e-03, 1.152942089799711273e-02, 8.998800069414966338e-03, 6.586871184765204223e-03, 1.128368506461503848e-03, 1.650202148196439197e-03, 1.087710060538952302e-03, 1.279826756058255813e-02, 2.148887206627807245e-03, 2.429581957087247664e-03, 3.243710783414521098e-03, 4.529112819238473135e-03, 9.072047856612173306e-03, 1.033483131755728174e-02, 4.290854584804630265e-03, 1.775127080822969453e-02, 2.447802256398254328e-02
9.941580750242848957e-03, 9.222872646969455020e-04, 4.355312462487438176e-03, 2.412841806892365194e-03, 5.524342470888507668e-03, 5.419874883217541510e-03, 7.866966285119323526e-03, 3.135278428243595556e-03, 1.696445761482238621e-02, 4.299004237316929496e-03, 6.178047108256129634e-03, 3.029748916369747087e-03, 1.754189327738489741e-03, 3.190904416149531117e-03, 8.062804931452579801e-03, 1.334119486495941552e-03, 9.402974024146206009e-04, 2.285944864478675533e-03, 3.730087490172149384e-03, 1.648176225166300343e-02, 7.759711051312424661e-03, 1.940165456747713641e-03, 8.366581848023678727e-03, 7.169073698720325287e-03
3.960279694777244994e-03, 5.573853980095113715e-03, 1.348689770946530884e-02, 1.985749817379225263e-02, 7.767306595541957626e-03, 4.140280111321020806e-02, 2.136415283480560048e-02, 1.396866809008135042e-02, 8.255510056462944321e-03, 8.998709012063852222e-04, 1.033702647550910738e-03, 2.144167909581148022e-03, 1.037371687148149618e-03, 1.600214861897069100e-03, 4.736762444311274668e-03, 2.566324124732051546e-03, 3.398853422031425289e-03, 5.190763166097280175e-03, 5.360866452112645654e-03, 4.607562338406839819e-03, 4.559933470433112992e-03, 5.674047068112118581e-04, 7.733002863473758745e-03, 1.189076604083245427e-02
2.227070285871716321e-03, 1.466748802114708778e-03, 4.545768869517056825e-03, 2.036296750596302066e-02, 5.611364846832818908e-03, 8.355629647039203300e-03, 2.833822110280074299e-03, 4.590644732459746996e-03, 3.730272774272395953e-03, 1.118641839757387145e-02, 2.041465845630597783e-03, 1.498561843911369205e-03, 5.361624253105365390e-04, 8.441589382326047985e-04, 1.167574708636292223e-02, 2.314083602236744613e-03, 9.831211475039996345e-03, 3.015729015801571836e-02, 1.056144918165454610e-02, 2.037739406681006362e-03, 1.750502077774174908e-02, 1.931071866665840658e-02, 2.915659122180799465e-03, 1.643150242490249791e-03
8.773380955176409216e-03, 2.019722269315642974e-03, 2.357233510067324560e-03, 1.460516546717475182e-02, 2.096449109309763293e-03, 5.790499342723639566e-03, 4.363275498676480978e-03, 3.099931486842323614e-03, 2.979638305137166567e-03, 3.246556783342394691e-03, 5.853917838062714860e-03, 2.153825074300026905e-03, 5.680085446724945529e-04, 5.109992941428353509e-03, 1.216993035776546377e-02, 4.341187163183253192e-03, 2.185418546505043039e-02, 3.482956881131430565e-02, 1.816895620477898196e-02, 4.700968218128184599e-03, 1.115527710792595106e-02, 1.131697420149327567e-02, 1.001429987058192420e-03, 1.288785669260210593e-03
3.352799245199294086e-03, 9.360340254166932272e-03, 3.614447386729622083e-03, 1.017751423773446268e-02, 2.012114300623604399e-02, 2.194488035364402026e-02, 9.260109601845699021e-03, 3.320112671877465185e-03, 4.420200529821346515e-03, 2.417699004088605906e-03, 9.041783607539548686e-04, 1.266579024110332796e-02, 4.343718210761965057e-03, 7.702244744230728928e-04, 1.327662075850099708e-03, 1.546383297104383762e-03, 5.030058799414962624e-03, 1.909043513445755902e-02, 1.127536889311187007e-02, 4.260070048304484894e-03, 2.009271695513000985e-02, 2.235454981784879350e-02, 3.899044642984959060e-03, 1.517217354720639321e-03
4.763916104196765783e-03, 2.108659901847854349e-03, 1.086653243941801752e-02, 6.301310932858114611e-03, 6.699281103858358184e-03, 4.342634087097505154e-03, 7.726114788773249913e-03, 2.240687155442023289e-03, 3.496839218000584448e-03, 2.839551881838494208e-03, 1.136246749408197651e-03, 2.615618057819725679e-03, 1.567448623987905115e-03, 2.266058338097231249e-03, 1.175212124274678700e-02, 7.432503925740432255e-03, 1.670868075543781653e-02, 2.878745266240619743e-02, 3.182336154083863222e-02, 1.027591054758301981e-02, 2.231374146483416226e-02, 9.689450441589027990e-03, 3.079459364562863507e-03, 7.757230616015245266e-04
5.081737960891102163e-03, 1.240150533094938959e-02, 1.014767686542786089e-02, 6.117518403142211195e-03, 7.835071026041827424e-03, 2.719900939226265607e-02, 8.121375700398043504e-03, 1.077102916353391525e-02, 5.182582286926627237e-03, 1.547586213720882021e-03, 6.880195908068840148e-03, 1.845863625582636405e-02, 1.104614882841018463e-02, 2.610008384556375058e-03, 2.433977952791711342e-03, 2.226671774157713574e-03, 2.554772331975947025e-03, 6.864201517103033466e-03, 4.735131059249808247e-03, 8.672621683537844531e-03, 1.306558237364610284e-02, 1.895865319681635727e-02, 1.015898242150832910e-03, 2.978426554432029964e-03
3.008543432507929886e-03, 3.013034228307223325e-03, 1.002640730301433518e-02, 5.865124171045388128e-04, 1.841299710504444576e-03, 1.115594398923791877e-02, 5.519315932134419463e-03, 1.821933777556194100e-03, 1.638849835175145916e-02, 6.482049003191991737e-04, 2.203478629171471900e-03, 7.562334467046497597e-04, 6.667863081727601685e-03, 5.475553155837514958e-03, 1.284006752605859093e-02, 1.808610672445945880e-02, 1.622929582908017379e-02, 1.357069782706010405e-02, 5.157735674979278297e-03, 2.701584094608210952e-03, 8.618302026651987469e-03, 4.926751584607576805e-03, 9.286296914246425184e-04, 3.262096993845932987e-03
7.452883661134174524e-04, 7.445660201278000122e-03, 2.271343216014322201e-03, 2.504803760645499602e-02, 7.440734707353191708e-03, 4.833491208855218366e-03, 3.540453578450794905e-03, 3.282087666781965517e-03, 3.708944031566878061e-03, 1.889813122996730809e-03, 7.387554402877568281e-03, 5.421858900023215563e-04, 6.318728418010273115e-03, 4.122348125267810519e-03, 7.516149283596854080e-03, 1.354252196688937419e-02, 1.615691190729728888e-02, 9.916717667815532281e-03, 2.468568650348163668e-02, 1.448944874912056792e-02, 1.166077853964887084e-02, 7.859208743744299994e-03, 4.699996097469770658e-03, 2.619167310445218080e-03
1.415526478645253404e-02, 1.751979022408396702e-02, 8.952076771502311472e-03, 6.352029015528314233e-03, 6.447517709290553206e-03, 9.665197689696383709e-03, 1.190365547453207593e-02, 7.194801309219861322e-03, 1.210918153965113942e-03, 1.547037610051755878e-03, 4.817647767650743741e-03, 2.384136472733129359e-03, 6.908488333527519794e-03, 5.144532547956085292e-03, 7.209687071536830492e-04, 3.497256625093350581e-03, 6.774742982718163185e-03, 5.267267047690829540e-03, 5.570361541053292682e-03, 2.840377277813964808e-03, 2.232823150187751224e-03, 2.798833210997161286e-03, 5.691881660289688574e-03, 1.983472770676604144e-03
... 78 more rows
